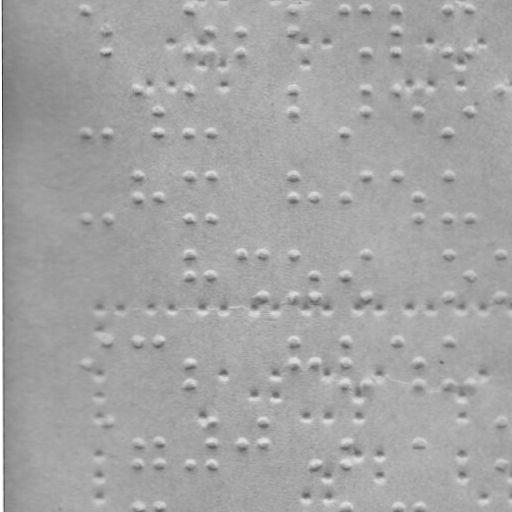

Values plotted in this chart, from the file beside it:
x, y
86.86, 8.334
107.9, 30.3
107.9, 51.3
189.9, 8.155
189.9, 51.15
211.9, 30.12
211.9, 51.12
241.9, 30.06
241.9, 51.06
293.9, 7.973
293.9, 29.97
345.9, 7.882
366.9, 7.846
366.9, 50.85
397.9, 7.792
397.9, 29.79
397.9, 50.79
448.9, 7.703
448.9, 50.7
470.9, 7.664
470.9, 50.66
87.08, 132.3
108.1, 132.3
139, 89.24
160, 111.2
160.1, 132.2
190, 89.15
190.1, 132.2
212.1, 132.1
294, 88.97
294, 111
346.1, 131.9
367, 88.85
367, 110.8
398, 88.79
419, 110.8
449.1, 131.7
471, 110.7
502, 88.61
87.23, 218.3
108.2, 218.3
139.2, 175.2
139.2, 196.2
160.2, 196.2
190.2, 175.2
190.2, 218.2
212.2, 175.1
212.2, 218.1
294.2, 175
294.2, 196
315.2, 195.9
346.2, 195.9
367.2, 174.8
398.2, 174.8
419.2, 195.8
419.2, 217.8
449.2, 174.7
449.2, 217.7
471.2, 217.7
190.3, 254.2
... 121 more rows
